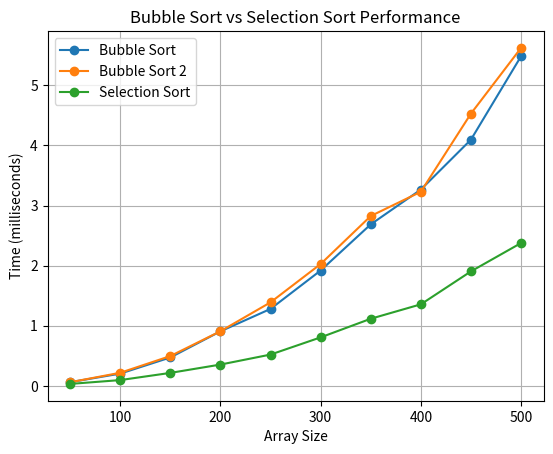
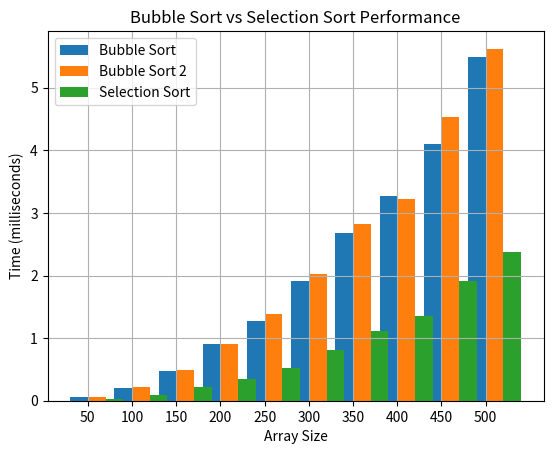

These figures' Python source, in order:
import random
import timeit
import matplotlib.pyplot as plt

def bubbleSort(arr):
    n = len(arr)

    for i in range(n-1):
        swapped = False

        for j in range(n - i - 1):
            if arr[j] > arr[j + 1]:
                arr[j], arr[j + 1] = arr[j + 1], arr[j]
                swapped = True

        if not swapped:
            break

    return arr

def bubbleSort2(arr):
    n = len(arr)

    for i in range(n-1):
        swapped = False

        for j in range(n - i - 1):
            if arr[j] > arr[j + 1]:
                temp = arr[j]
                arr[j] = arr[j + 1]
                arr[j + 1] = temp
                
                swapped = True

        if not swapped:
            break

    return arr

def selectionSort(arr):
    n = len(arr)
    for i in range(n):
        min_idx = i
        for j in range(i+1, n):
            if arr[j] < arr[min_idx]:
                min_idx = j
        arr[i], arr[min_idx] = arr[min_idx], arr[i]
    return arr

def generate_graph(bubble_times, bubble2_times, selection_times):

    sizes = [i * 50 for i in range(1, 11)]

    plt.plot(sizes, bubble_times, label='Bubble Sort', marker='o')
    plt.plot(sizes, bubble2_times, label='Bubble Sort 2', marker='o')
    plt.plot(sizes, selection_times, label='Selection Sort', marker='o')

    plt.xlabel('Array Size')
    plt.ylabel('Time (milliseconds)')
    plt.title('Bubble Sort vs Selection Sort Performance')
    plt.legend()
    plt.grid()
    plt.show()

def generateBarGraph(bubble_times, bubble2_times, selection_times):
    sizes = [i * 50 for i in range(1, 11)]
    x = range(len(sizes))

    plt.bar(x, bubble_times, width=0.4, label='Bubble Sort', align='center')
    plt.bar([p + 0.4 for p in x], bubble2_times, width=0.4, label='Bubble Sort 2', align='center')
    plt.bar([p + 0.8 for p in x], selection_times, width=0.4, label='Selection Sort', align='center')

    plt.xlabel('Array Size')
    plt.ylabel('Time (milliseconds)')
    plt.title('Bubble Sort vs Selection Sort Performance')
    plt.xticks([p + 0.2 for p in x], sizes)
    plt.legend()
    plt.grid()
    plt.show()

def main():
    bubble_times = []
    bubble2_times = []
    selection_times = []
    bubble = 0
    selection = 0
    for i in range(1, 11):
        n = i*50 
        arr = [random.randint(1, 1000) for _ in range(n)]

        bubble_sort_time = timeit.timeit(lambda: bubbleSort(arr.copy()), number=1) * 1000
        bubble_sort_time2 = timeit.timeit(lambda: bubbleSort2(arr.copy()), number=1) * 1000
        selection_sort_time = timeit.timeit(lambda: selectionSort(arr.copy()), number=1) * 1000

        bubble_times.append(bubble_sort_time)
        bubble2_times.append(bubble_sort_time2)
        selection_times.append(selection_sort_time)

        if selection_sort_time < bubble_sort_time:
            selection += 1
        elif bubble_sort_time < selection_sort_time:
            bubble += 1
        
        # print(f"Array size: {n}, Bubble Sort Time: {bubble_sort_time*1000000:.4f}ms, Selection Sort Time: {selection_sort_time*1000000:.4f}ms")

    generate_graph(bubble_times, bubble2_times, selection_times)
    generateBarGraph(bubble_times, bubble2_times, selection_times)
    print(f"\nBubble Sort was faster {bubble} times.")
    print(f"Selection Sort was faster {selection} times.")

if __name__ == "__main__":
    main()
